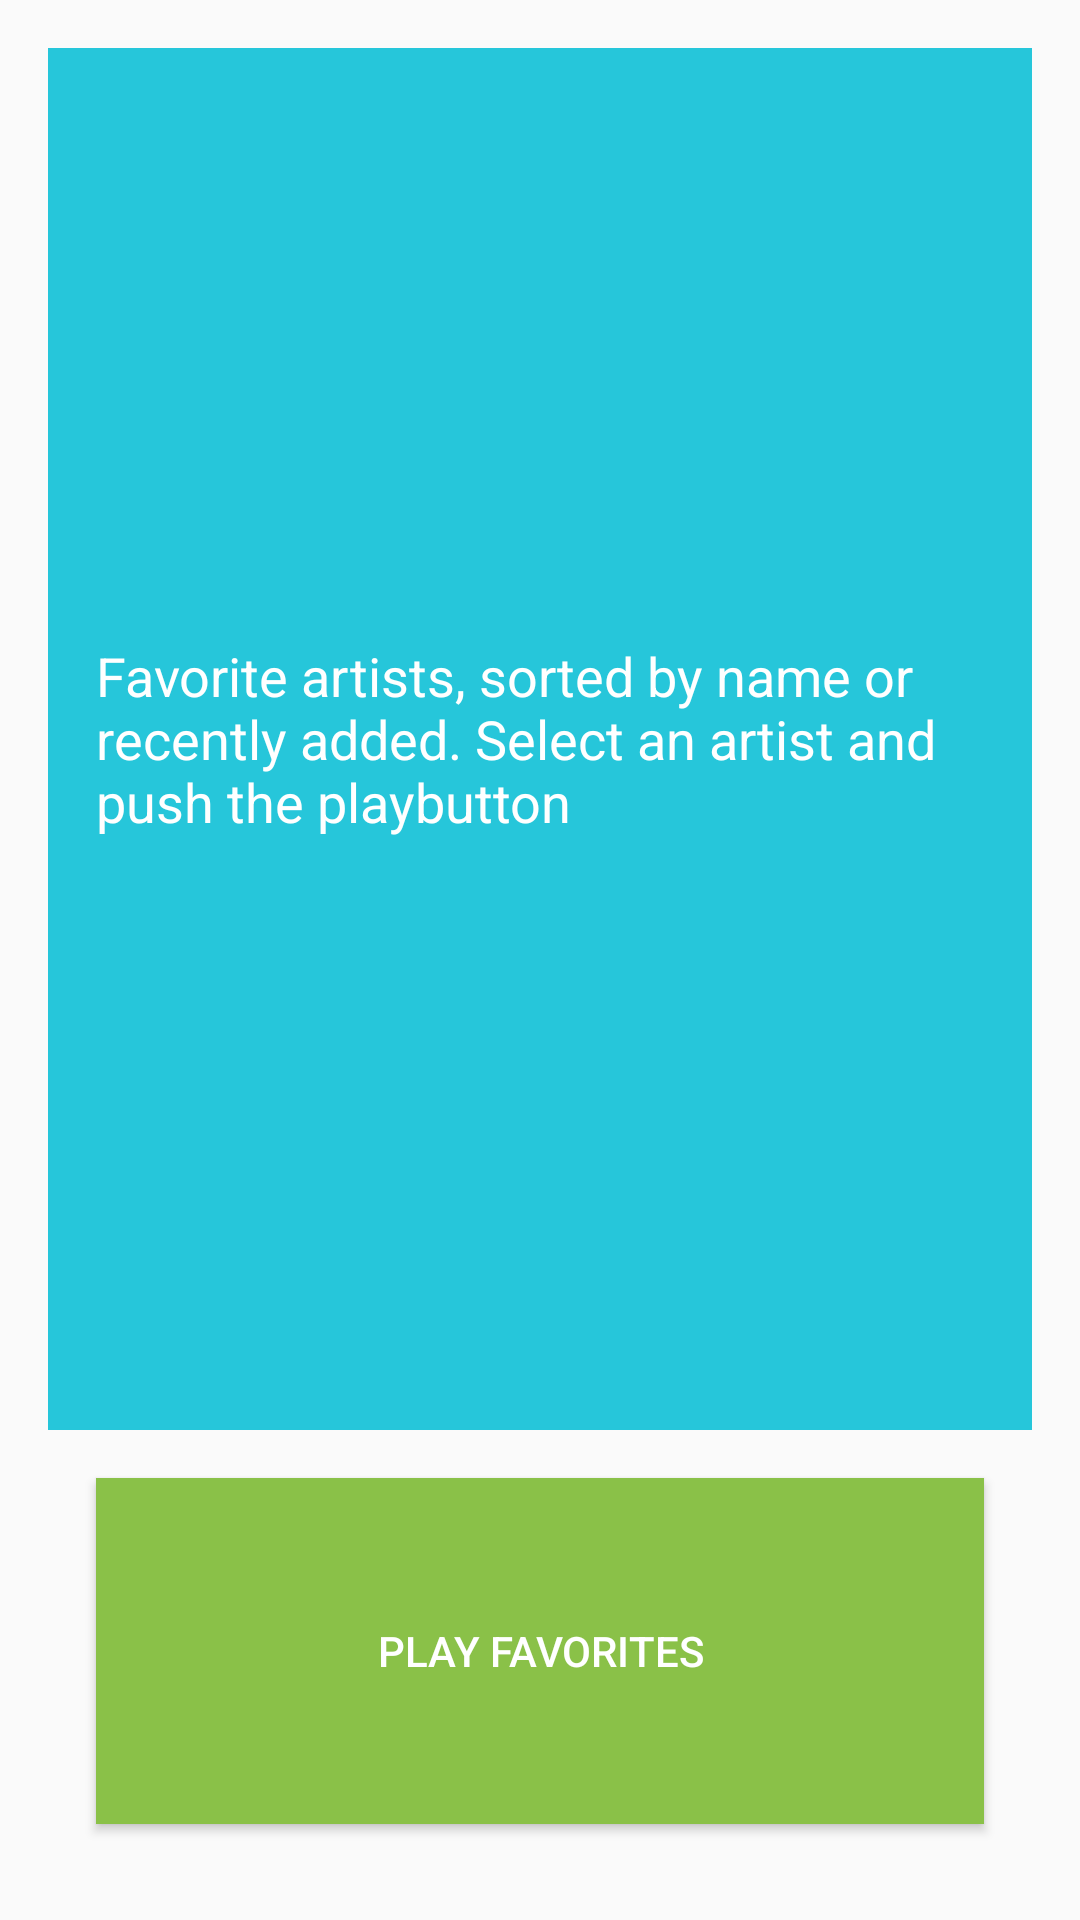

The Android layout XML behind this screen, and the referenced resources:
<!-- AndroidManifest.xml: application theme AppTheme -->
<!-- res/layout/activity_artists.xml -->
<?xml version="1.0" encoding="utf-8"?>
<LinearLayout xmlns:android="http://schemas.android.com/apk/res/android"
    xmlns:tools="http://schemas.android.com/tools"
    android:id="@+id/rootView"
    android:layout_width="match_parent"
    android:layout_height="match_parent"
    android:orientation="vertical"
    android:paddingBottom="@dimen/activity_vertical_margin"
    android:paddingLeft="@dimen/activity_horizontal_margin"
    android:paddingRight="@dimen/activity_horizontal_margin"
    android:paddingTop="@dimen/activity_vertical_margin"
    tools:context="com.example.android.musicalstructureapp.MainActivity">

    <TextView
        style="@style/ExplenationStyle"
        android:background="@color/category_artists"
        android:text="@string/point_of_the_artists_screen" />

    <Button
        style="@style/ButtonStyle"
        android:id="@+id/button"
        />

</LinearLayout>
<!-- resources referenced by this layout -->
<resources>
  <color name="category_artists">#26c6da</color>
  <dimen name="activity_horizontal_margin">16dp</dimen>
  <dimen name="activity_vertical_margin">16dp</dimen>
  <string name="point_of_the_artists_screen">Favorite artists, sorted by name or recently added. Select an artist and push the "play" button</string>
  <style name="ButtonStyle">
          <item name="android:layout_weight">1</item>
          <item name="android:layout_margin">16dp</item>
          <item name="android:layout_width">match_parent</item>
          <item name="android:layout_height">0dp</item>
          <item name="android:gravity">center</item>
          <item name="android:background">@color/button_color</item>
          <item name="android:textColor">@android:color/white</item>
          <item name="android:textStyle">normal</item>
          <item name="android:text">"Play favorites"</item>
      </style>
  <style name="ExplenationStyle">
          <item name="android:layout_weight">4</item>
          <item name="android:layout_width">match_parent</item>
          <item name="android:layout_height">0dp</item>
          <item name="android:gravity">center_vertical</item>
          <item name="android:padding">16dp</item>
          <item name="android:textColor">@android:color/white</item>
          <item name="android:textStyle">normal</item>
          <item name="android:textAppearance">?android:textAppearanceMedium</item>
      </style>
  <style name="AppTheme" parent="Theme.AppCompat.Light.DarkActionBar">
          <item name="colorPrimary">@color/primary_color</item>
          <item name="colorPrimaryDark">@color/primary_dark_color</item>
      </style>
  <color name="button_color">#8ac148</color>
  <color name="primary_color">#4A312A</color>
  <color name="primary_dark_color">#2F1D1A</color>
</resources>
